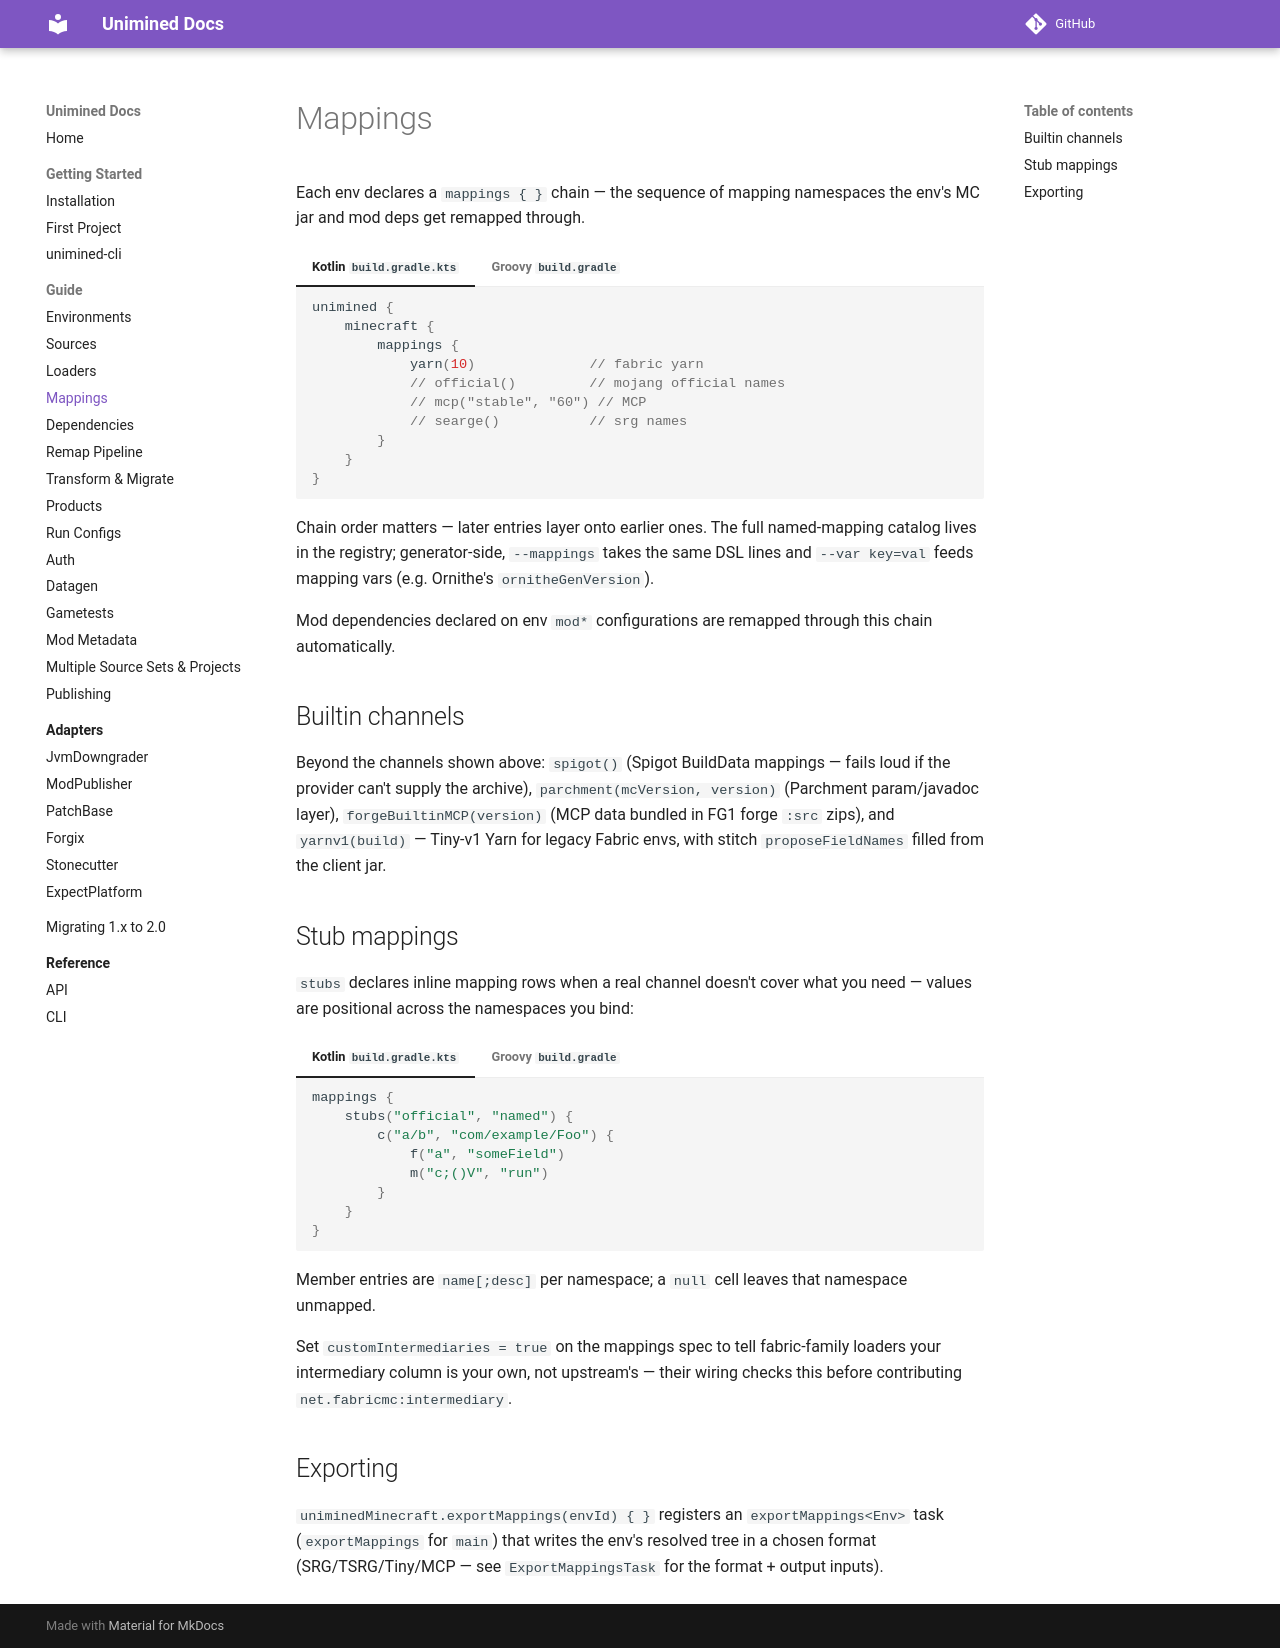

repository: unimined/Unimined · page: docs/2.0.0/guide/mappings/index.html · generator: mkdocs

# Mappings

Each env declares a `mappings { }` chain — the sequence of mapping
namespaces the env's MC jar and mod deps get remapped through.

=== "Kotlin `build.gradle.kts`"
    ```kotlin
    unimined {
        minecraft {
            mappings {
                yarn(10)              // fabric yarn
                // official()         // mojang official names
                // mcp("stable", "60") // MCP
                // searge()           // srg names
            }
        }
    }
    ```

=== "Groovy `build.gradle`"
    ```groovy
    unimined {
        minecraft {
            mappings {
                yarn(10)              // fabric yarn
                // official()         // mojang official names
                // mcp("stable", "60") // MCP
                // searge()           // srg names
            }
        }
    }
    ```

Chain order matters — later entries layer onto earlier ones. The full
named-mapping catalog lives in the registry; generator-side, `--mappings`
takes the same DSL lines and `--var key=val` feeds mapping vars
(e.g. Ornithe's `ornitheGenVersion`).

Mod dependencies declared on env `mod*` configurations are remapped
through this chain automatically.

## Builtin channels

Beyond the channels shown above: `spigot()` (Spigot BuildData
mappings — fails loud if the provider can't supply the archive),
`parchment(mcVersion, version)` (Parchment param/javadoc layer),
`forgeBuiltinMCP(version)` (MCP data bundled in FG1 forge `:src`
zips), and `yarnv1(build)` — Tiny-v1 Yarn for legacy Fabric envs,
with stitch `proposeFieldNames` filled from the client jar.

## Stub mappings

`stubs` declares inline mapping rows when a real channel doesn't
cover what you need — values are positional across the namespaces
you bind:

=== "Kotlin `build.gradle.kts`"
    ```kotlin
    mappings {
        stubs("official", "named") {
            c("a/b", "com/example/Foo") {
                f("a", "someField")
                m("c;()V", "run")
            }
        }
    }
    ```

=== "Groovy `build.gradle`"
    ```groovy
    mappings {
        stubs(["official", "named"]) {
            c(["a/b", "com/example/Foo"]) {
                f(["a", "someField"])
                m(["c;()V", "run"])
            }
        }
    }
    ```

Member entries are `name[;desc]` per namespace; a `null` cell leaves
that namespace unmapped.

Set `customIntermediaries = true` on the mappings spec to tell
fabric-family loaders your intermediary column is your own, not
upstream's — their wiring checks this before contributing
`net.fabricmc:intermediary`.

## Exporting

`uniminedMinecraft.exportMappings(envId) { }` registers an
`exportMappings<Env>` task (`exportMappings` for `main`) that writes
the env's resolved tree in a chosen format (SRG/TSRG/Tiny/MCP —
see `ExportMappingsTask` for the format + output inputs).
